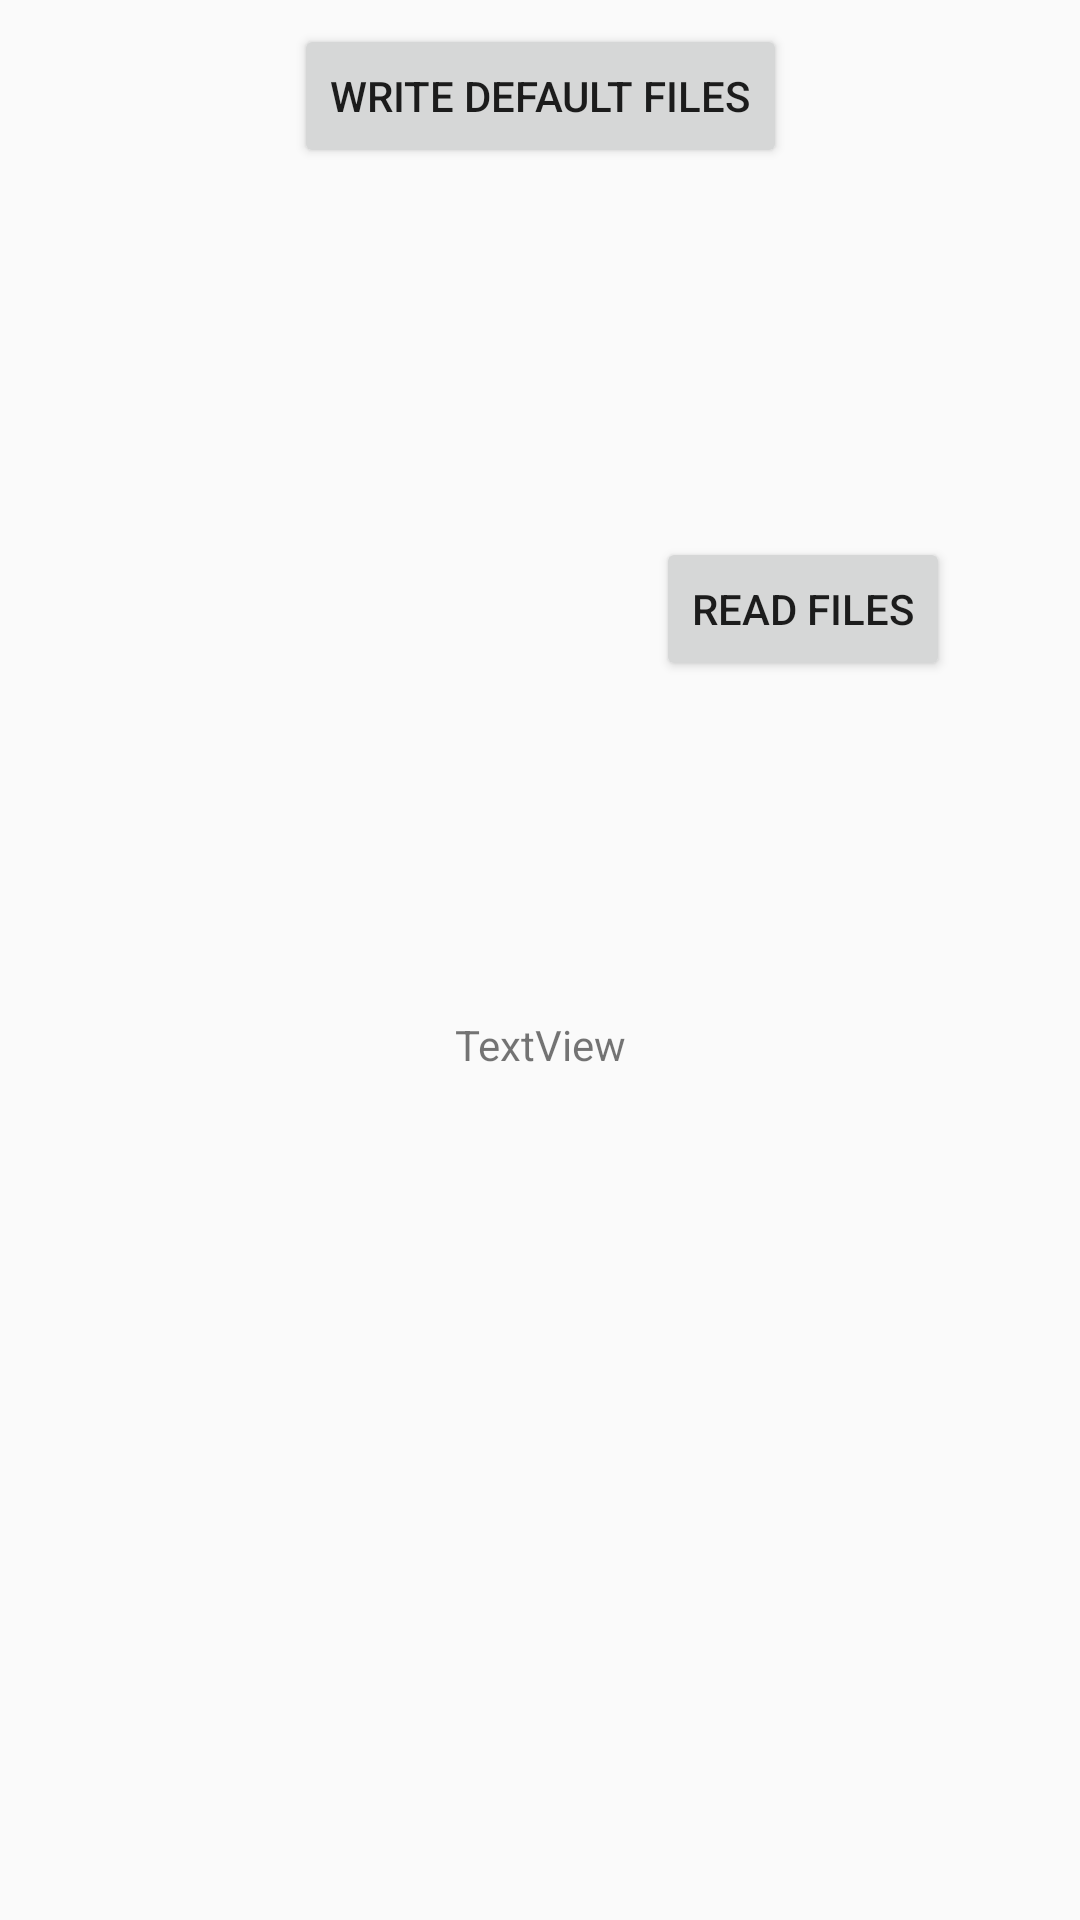

Here is an Android app screen rendered from its layout file. Give the layout XML and the strings, colors and styles it references.
<!-- AndroidManifest.xml: application theme AppTheme -->
<!-- res/layout/testreadwrite.xml -->
<?xml version="1.0" encoding="utf-8"?>
<android.support.constraint.ConstraintLayout
    xmlns:android="http://schemas.android.com/apk/res/android"
    xmlns:app="http://schemas.android.com/apk/res-auto"
    xmlns:tools="http://schemas.android.com/tools"
    android:layout_width="match_parent"
    android:layout_height="match_parent">

    <Button
        android:id="@+id/button"
        android:layout_width="wrap_content"
        android:layout_height="wrap_content"
        android:layout_marginEnd="8dp"
        android:layout_marginStart="8dp"
        android:layout_marginTop="8dp"
        android:onClick="writeSomeDefaultThingies"
        android:text="Write default files"
        app:layout_constraintEnd_toEndOf="parent"
        app:layout_constraintStart_toStartOf="parent"
        app:layout_constraintTop_toTopOf="parent" />

    <TextView
        android:id="@+id/textView2"
        android:layout_width="wrap_content"
        android:layout_height="wrap_content"
        android:layout_marginBottom="8dp"
        android:layout_marginEnd="8dp"
        android:layout_marginStart="8dp"
        android:layout_marginTop="8dp"
        android:text="TextView"
        app:layout_constraintBottom_toBottomOf="parent"
        app:layout_constraintEnd_toEndOf="parent"
        app:layout_constraintStart_toStartOf="parent"
        app:layout_constraintTop_toBottomOf="@+id/button" />

    <Button
        android:id="@+id/button2"
        android:onClick="doATestRead"
        android:layout_width="wrap_content"
        android:layout_height="wrap_content"
        android:layout_marginBottom="8dp"
        android:layout_marginEnd="8dp"
        android:layout_marginStart="8dp"
        android:layout_marginTop="8dp"
        android:text="read files"
        app:layout_constraintBottom_toBottomOf="parent"
        app:layout_constraintEnd_toEndOf="parent"
        app:layout_constraintHorizontal_bias="0.857"
        app:layout_constraintStart_toStartOf="parent"
        app:layout_constraintTop_toTopOf="parent"
        app:layout_constraintVertical_bias="0.297" />
</android.support.constraint.ConstraintLayout>
<!-- resources referenced by this layout -->
<resources>
  <style name="AppTheme" parent="Theme.AppCompat.Light.NoActionBar">
      
      <item name="colorPrimary">@color/colorPrimary</item>
      <item name="colorPrimaryDark">@color/colorPrimaryDark</item>
      <item name="colorAccent">@color/colorAccent</item>
  </style>
  <!-- not gathered from this repository: default colours our renderer supplied (Android Studio template values) -->
  <color name="colorPrimary">#FF6200EE</color>
  <color name="colorPrimaryDark">#FF3700B3</color>
  <color name="colorAccent">#FF03DAC5</color>
</resources>
